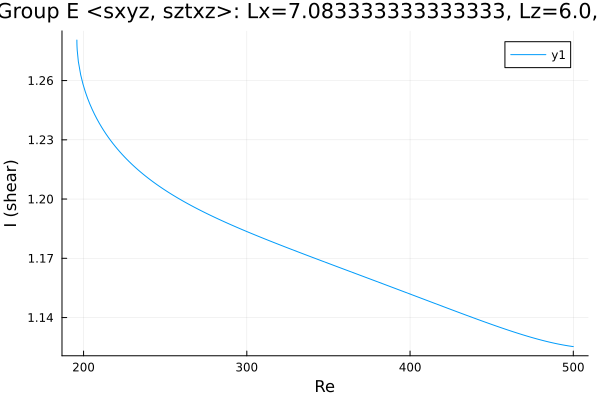

The data file committed next to this chart (first rows):
Re, shear
195.9, 1.281
195.9, 1.281
195.9, 1.281
195.9, 1.281
195.9, 1.28
195.9, 1.28
195.9, 1.28
195.9, 1.28
195.9, 1.28
195.9, 1.279
195.9, 1.278
196, 1.277
196.1, 1.275
196.8, 1.27
198.2, 1.263
199.6, 1.258
201, 1.254
202.5, 1.251
203.9, 1.248
205.3, 1.245
206.7, 1.243
208.1, 1.241
209.5, 1.239
210.9, 1.237
212.4, 1.235
213.8, 1.233
215.2, 1.231
216.6, 1.23
218, 1.228
219.4, 1.227
220.8, 1.225
222.3, 1.224
223.7, 1.223
225.1, 1.221
226.5, 1.22
227.9, 1.219
229.3, 1.218
230.7, 1.217
232.2, 1.216
233.6, 1.215
235, 1.214
236.4, 1.213
237.8, 1.212
239.2, 1.211
240.6, 1.21
242.1, 1.209
243.5, 1.208
244.9, 1.207
246.3, 1.207
247.7, 1.206
249.1, 1.205
250.5, 1.204
252, 1.203
253.4, 1.203
254.8, 1.202
256.2, 1.201
257.6, 1.201
259, 1.2
260.4, 1.199
261.9, 1.199
... 194 more rows
